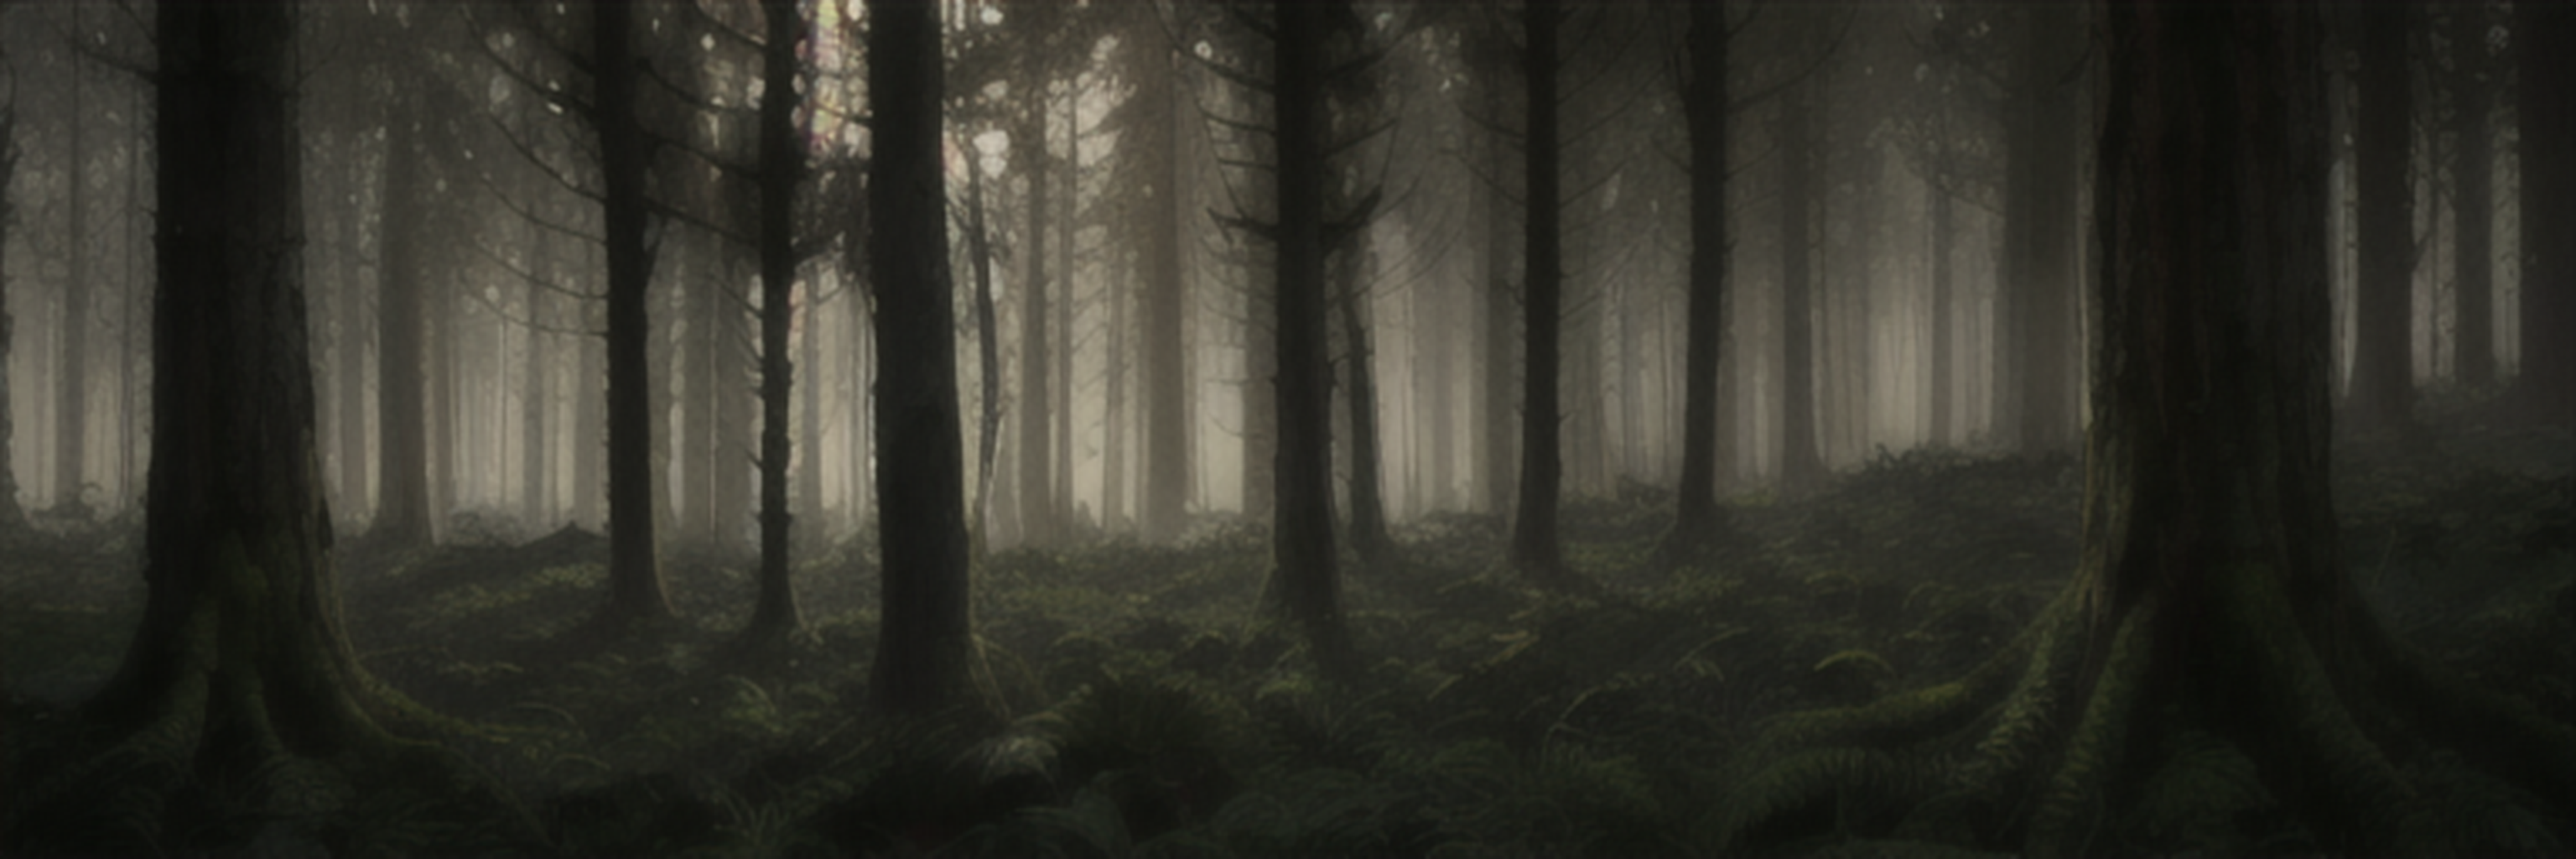
Generation parameters embedded in this image by AUTOMATIC1111 Stable Diffusion web UI or a fork of it (Forge, ...) (PNG 'parameters' text chunk):
forest at twilight,evil,dark,shadows,thick growth
Steps: 60, Sampler: DPM++ 2M SDE Karras, CFG scale: 5, Seed: 685959544, Face restoration: CodeFormer, Size: 768x256, Model hash: 25ba966c5d, Model: aZovyaRPGArtistTools_v3, Version: v1.4.0